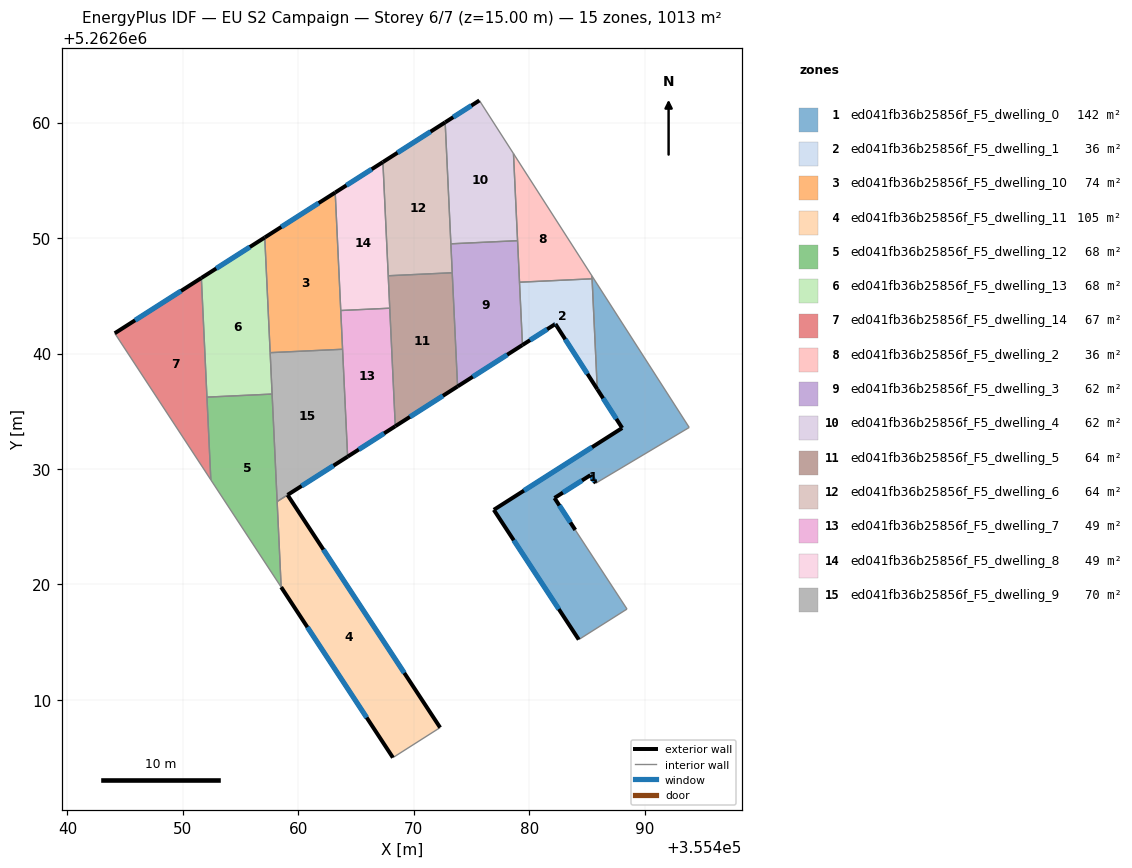
=== STOREY PLAN SPEC (per zone: floor XY polygon, exterior-wall plan segments, windows/doors) ===
zone 1: ed041fb36b25856f_F5_dwelling_0  (142.0 m²)
  floor: (355485.42, 5262646.72) (355493.84, 5262633.60) (355485.75, 5262628.77) (355485.29, 5262629.47) (355482.18, 5262627.49) (355483.98, 5262624.72) (355488.46, 5262617.87) (355484.28, 5262615.23) (355476.92, 5262626.47) (355488.04, 5262633.55) (355485.88, 5262636.91)
  exterior wall: (355485.29, 5262629.47) – (355485.75, 5262628.77)  [0.8 m]
    window: (355485.40, 5262629.31) – (355485.64, 5262628.94)  [0.7 m²]
  exterior wall: (355482.18, 5262627.49) – (355485.29, 5262629.47)  [3.7 m]
    window: (355482.91, 5262627.96) – (355484.56, 5262629.01)  [3.1 m²]
  exterior wall: (355483.98, 5262624.72) – (355482.18, 5262627.49)  [3.3 m]
    window: (355483.55, 5262625.37) – (355482.60, 5262626.84)  [2.8 m²]
  exterior wall: (355476.92, 5262626.47) – (355484.28, 5262615.23)  [13.4 m]
    window: (355478.65, 5262623.83) – (355482.55, 5262617.87)  [11.3 m²]
  exterior wall: (355488.04, 5262633.55) – (355476.92, 5262626.47)  [13.2 m]
    window: (355485.43, 5262631.89) – (355479.53, 5262628.13)  [11.1 m²]
  exterior wall: (355485.88, 5262636.91) – (355488.04, 5262633.55)  [4.0 m]
    window: (355486.39, 5262636.12) – (355487.53, 5262634.34)  [3.4 m²]
  interior walls: 6
zone 2: ed041fb36b25856f_F5_dwelling_1  (35.9 m²)
  floor: (355485.43, 5262646.47) (355485.88, 5262636.91) (355482.26, 5262642.56) (355482.20, 5262642.52) (355479.40, 5262640.74) (355479.15, 5262646.17)
  exterior wall: (355482.20, 5262642.52) – (355482.26, 5262642.56)  [0.1 m]
    window: (355482.21, 5262642.53) – (355482.24, 5262642.55)  [0.1 m²]
  exterior wall: (355479.40, 5262640.74) – (355482.20, 5262642.52)  [3.3 m]
    window: (355480.06, 5262641.16) – (355481.54, 5262642.10)  [2.8 m²]
  exterior wall: (355482.26, 5262642.56) – (355485.88, 5262636.91)  [6.7 m]
    window: (355483.11, 5262641.23) – (355485.03, 5262638.24)  [5.7 m²]
  interior walls: 3
zone 3: ed041fb36b25856f_F5_dwelling_10  (74.0 m²)
  floor: (355463.19, 5262653.94) (355463.83, 5262640.37) (355457.56, 5262640.08) (355457.09, 5262650.05)
  exterior wall: (355463.19, 5262653.94) – (355457.09, 5262650.05)  [7.2 m]
    window: (355461.76, 5262653.03) – (355458.52, 5262650.96)  [6.1 m²]
  interior walls: 4
zone 4: ed041fb36b25856f_F5_dwelling_11  (104.5 m²)
  floor: (355459.07, 5262627.75) (355472.27, 5262607.61) (355468.19, 5262605.01) (355458.51, 5262619.77) (355458.16, 5262627.18)
  exterior wall: (355472.27, 5262607.61) – (355459.07, 5262627.75)  [24.1 m]
    window: (355469.17, 5262612.34) – (355462.17, 5262623.02)  [20.3 m²]
  exterior wall: (355458.51, 5262619.77) – (355468.19, 5262605.01)  [17.7 m]
    window: (355460.78, 5262616.31) – (355465.91, 5262608.48)  [14.9 m²]
  interior walls: 3
zone 5: ed041fb36b25856f_F5_dwelling_12  (67.5 m²)
  floor: (355457.72, 5262636.49) (355458.51, 5262619.77) (355452.42, 5262629.06) (355452.08, 5262636.22)
  interior walls: 5
zone 6: ed041fb36b25856f_F5_dwelling_13  (67.5 m²)
  floor: (355457.09, 5262650.05) (355457.72, 5262636.49) (355452.08, 5262636.22) (355451.60, 5262646.54)
  exterior wall: (355457.09, 5262650.05) – (355451.60, 5262646.54)  [6.5 m]
    window: (355455.80, 5262649.22) – (355452.89, 5262647.37)  [5.5 m²]
  interior walls: 4
zone 7: ed041fb36b25856f_F5_dwelling_14  (67.5 m²)
  floor: (355451.60, 5262646.54) (355452.42, 5262629.06) (355444.10, 5262641.75)
  exterior wall: (355451.60, 5262646.54) – (355444.10, 5262641.75)  [8.9 m]
    window: (355449.84, 5262645.42) – (355445.86, 5262642.88)  [7.5 m²]
  interior walls: 3
zone 8: ed041fb36b25856f_F5_dwelling_2  (35.9 m²)
  floor: (355478.62, 5262657.31) (355485.42, 5262646.72) (355485.43, 5262646.47) (355479.15, 5262646.17)
  interior walls: 5
zone 9: ed041fb36b25856f_F5_dwelling_3  (61.9 m²)
  floor: (355478.98, 5262649.77) (355479.40, 5262640.74) (355473.78, 5262637.15) (355473.20, 5262649.50)
  exterior wall: (355473.78, 5262637.15) – (355479.40, 5262640.74)  [6.7 m]
    window: (355475.10, 5262637.99) – (355478.08, 5262639.89)  [5.6 m²]
  interior walls: 5
zone 10: ed041fb36b25856f_F5_dwelling_4  (61.9 m²)
  floor: (355475.67, 5262661.91) (355478.62, 5262657.31) (355478.98, 5262649.77) (355473.20, 5262649.50) (355472.71, 5262660.02)
  exterior wall: (355475.67, 5262661.91) – (355472.71, 5262660.02)  [3.5 m]
    window: (355474.98, 5262661.47) – (355473.41, 5262660.47)  [3.0 m²]
  interior walls: 4
zone 11: ed041fb36b25856f_F5_dwelling_5  (63.5 m²)
  floor: (355473.32, 5262646.99) (355473.78, 5262637.15) (355468.39, 5262633.71) (355467.78, 5262646.73)
  exterior wall: (355468.39, 5262633.71) – (355473.78, 5262637.15)  [6.4 m]
    window: (355469.66, 5262634.51) – (355472.52, 5262636.34)  [5.4 m²]
  interior walls: 4
zone 12: ed041fb36b25856f_F5_dwelling_6  (63.5 m²)
  floor: (355472.71, 5262660.02) (355473.32, 5262646.99) (355467.78, 5262646.73) (355467.32, 5262656.58)
  exterior wall: (355472.71, 5262660.02) – (355467.32, 5262656.58)  [6.4 m]
    window: (355471.44, 5262659.21) – (355468.58, 5262657.39)  [5.4 m²]
  interior walls: 4
zone 13: ed041fb36b25856f_F5_dwelling_7  (48.6 m²)
  floor: (355467.91, 5262643.92) (355468.39, 5262633.71) (355464.26, 5262631.07) (355463.67, 5262643.72)
  exterior wall: (355464.26, 5262631.07) – (355468.39, 5262633.71)  [4.9 m]
    window: (355465.23, 5262631.69) – (355467.42, 5262633.09)  [4.1 m²]
  interior walls: 4
zone 14: ed041fb36b25856f_F5_dwelling_8  (48.6 m²)
  floor: (355467.32, 5262656.58) (355467.91, 5262643.92) (355463.67, 5262643.72) (355463.19, 5262653.94)
  exterior wall: (355467.32, 5262656.58) – (355463.19, 5262653.94)  [4.9 m]
    window: (355466.35, 5262655.96) – (355464.16, 5262654.56)  [4.1 m²]
  interior walls: 4
zone 15: ed041fb36b25856f_F5_dwelling_9  (69.7 m²)
  floor: (355463.83, 5262640.37) (355464.26, 5262631.07) (355458.16, 5262627.18) (355457.56, 5262640.08)
  exterior wall: (355459.06, 5262627.76) – (355464.26, 5262631.07)  [6.2 m]
    window: (355460.28, 5262628.53) – (355463.04, 5262630.29)  [5.2 m²]
  interior walls: 5

=== DERIVED (storey summary) ===
Building: EU S2 Campaign
Storey: 6 of 7  (floor level z = 15.00 m)
Storey gross floor area: 1012.5 m²
Zones on this storey: 15
  - ed041fb36b25856f_F5_dwelling_0: floor 142.0 m²; exterior wall 38.4 m (115.3 m²); 6 window(s) 32.4 m²; WWR 28.1%
  - ed041fb36b25856f_F5_dwelling_1: floor 35.9 m²; exterior wall 10.1 m (30.3 m²); 3 window(s) 8.5 m²; WWR 28.1%
  - ed041fb36b25856f_F5_dwelling_10: floor 74.0 m²; exterior wall 7.2 m (21.7 m²); 1 window(s) 6.1 m²; WWR 28.1%
  - ed041fb36b25856f_F5_dwelling_11: floor 104.5 m²; exterior wall 41.7 m (125.2 m²); 2 window(s) 35.2 m²; WWR 28.1%
  - ed041fb36b25856f_F5_dwelling_12: floor 67.5 m²
  - ed041fb36b25856f_F5_dwelling_13: floor 67.5 m²; exterior wall 6.5 m (19.5 m²); 1 window(s) 5.5 m²; WWR 28.1%
  - ed041fb36b25856f_F5_dwelling_14: floor 67.5 m²; exterior wall 8.9 m (26.7 m²); 1 window(s) 7.5 m²; WWR 28.1%
  - ed041fb36b25856f_F5_dwelling_2: floor 35.9 m²
  - ed041fb36b25856f_F5_dwelling_3: floor 61.9 m²; exterior wall 6.7 m (20.0 m²); 1 window(s) 5.6 m²; WWR 28.1%
  - ed041fb36b25856f_F5_dwelling_4: floor 61.9 m²; exterior wall 3.5 m (10.5 m²); 1 window(s) 3.0 m²; WWR 28.1%
  - ed041fb36b25856f_F5_dwelling_5: floor 63.5 m²; exterior wall 6.4 m (19.2 m²); 1 window(s) 5.4 m²; WWR 28.1%
  - ed041fb36b25856f_F5_dwelling_6: floor 63.5 m²; exterior wall 6.4 m (19.2 m²); 1 window(s) 5.4 m²; WWR 28.1%
  - ed041fb36b25856f_F5_dwelling_7: floor 48.6 m²; exterior wall 4.9 m (14.7 m²); 1 window(s) 4.1 m²; WWR 28.1%
  - ed041fb36b25856f_F5_dwelling_8: floor 48.6 m²; exterior wall 4.9 m (14.7 m²); 1 window(s) 4.1 m²; WWR 28.1%
  - ed041fb36b25856f_F5_dwelling_9: floor 69.7 m²; exterior wall 6.2 m (18.5 m²); 1 window(s) 5.2 m²; WWR 28.1%
Zone adjacency (shared interzone walls):
  - ed041fb36b25856f_F5_dwelling_0 ↔ ed041fb36b25856f_F5_dwelling_1
  - ed041fb36b25856f_F5_dwelling_0 ↔ ed041fb36b25856f_F5_dwelling_2
  - ed041fb36b25856f_F5_dwelling_1 ↔ ed041fb36b25856f_F5_dwelling_2
  - ed041fb36b25856f_F5_dwelling_1 ↔ ed041fb36b25856f_F5_dwelling_3
  - ed041fb36b25856f_F5_dwelling_10 ↔ ed041fb36b25856f_F5_dwelling_13
  - ed041fb36b25856f_F5_dwelling_10 ↔ ed041fb36b25856f_F5_dwelling_7
  - ed041fb36b25856f_F5_dwelling_10 ↔ ed041fb36b25856f_F5_dwelling_8
  - ed041fb36b25856f_F5_dwelling_10 ↔ ed041fb36b25856f_F5_dwelling_9
  - ed041fb36b25856f_F5_dwelling_11 ↔ ed041fb36b25856f_F5_dwelling_12
  - ed041fb36b25856f_F5_dwelling_11 ↔ ed041fb36b25856f_F5_dwelling_9
  - ed041fb36b25856f_F5_dwelling_12 ↔ ed041fb36b25856f_F5_dwelling_13
  - ed041fb36b25856f_F5_dwelling_12 ↔ ed041fb36b25856f_F5_dwelling_14
  - ed041fb36b25856f_F5_dwelling_12 ↔ ed041fb36b25856f_F5_dwelling_9
  - ed041fb36b25856f_F5_dwelling_13 ↔ ed041fb36b25856f_F5_dwelling_14
  - ed041fb36b25856f_F5_dwelling_13 ↔ ed041fb36b25856f_F5_dwelling_9
  - ed041fb36b25856f_F5_dwelling_2 ↔ ed041fb36b25856f_F5_dwelling_3
  - ed041fb36b25856f_F5_dwelling_2 ↔ ed041fb36b25856f_F5_dwelling_4
  - ed041fb36b25856f_F5_dwelling_3 ↔ ed041fb36b25856f_F5_dwelling_4
  - ed041fb36b25856f_F5_dwelling_3 ↔ ed041fb36b25856f_F5_dwelling_5
  - ed041fb36b25856f_F5_dwelling_3 ↔ ed041fb36b25856f_F5_dwelling_6
  - ed041fb36b25856f_F5_dwelling_4 ↔ ed041fb36b25856f_F5_dwelling_6
  - ed041fb36b25856f_F5_dwelling_5 ↔ ed041fb36b25856f_F5_dwelling_6
  - ed041fb36b25856f_F5_dwelling_5 ↔ ed041fb36b25856f_F5_dwelling_7
  - ed041fb36b25856f_F5_dwelling_5 ↔ ed041fb36b25856f_F5_dwelling_8
  - ed041fb36b25856f_F5_dwelling_6 ↔ ed041fb36b25856f_F5_dwelling_8
  - ed041fb36b25856f_F5_dwelling_7 ↔ ed041fb36b25856f_F5_dwelling_8
  - ed041fb36b25856f_F5_dwelling_7 ↔ ed041fb36b25856f_F5_dwelling_9